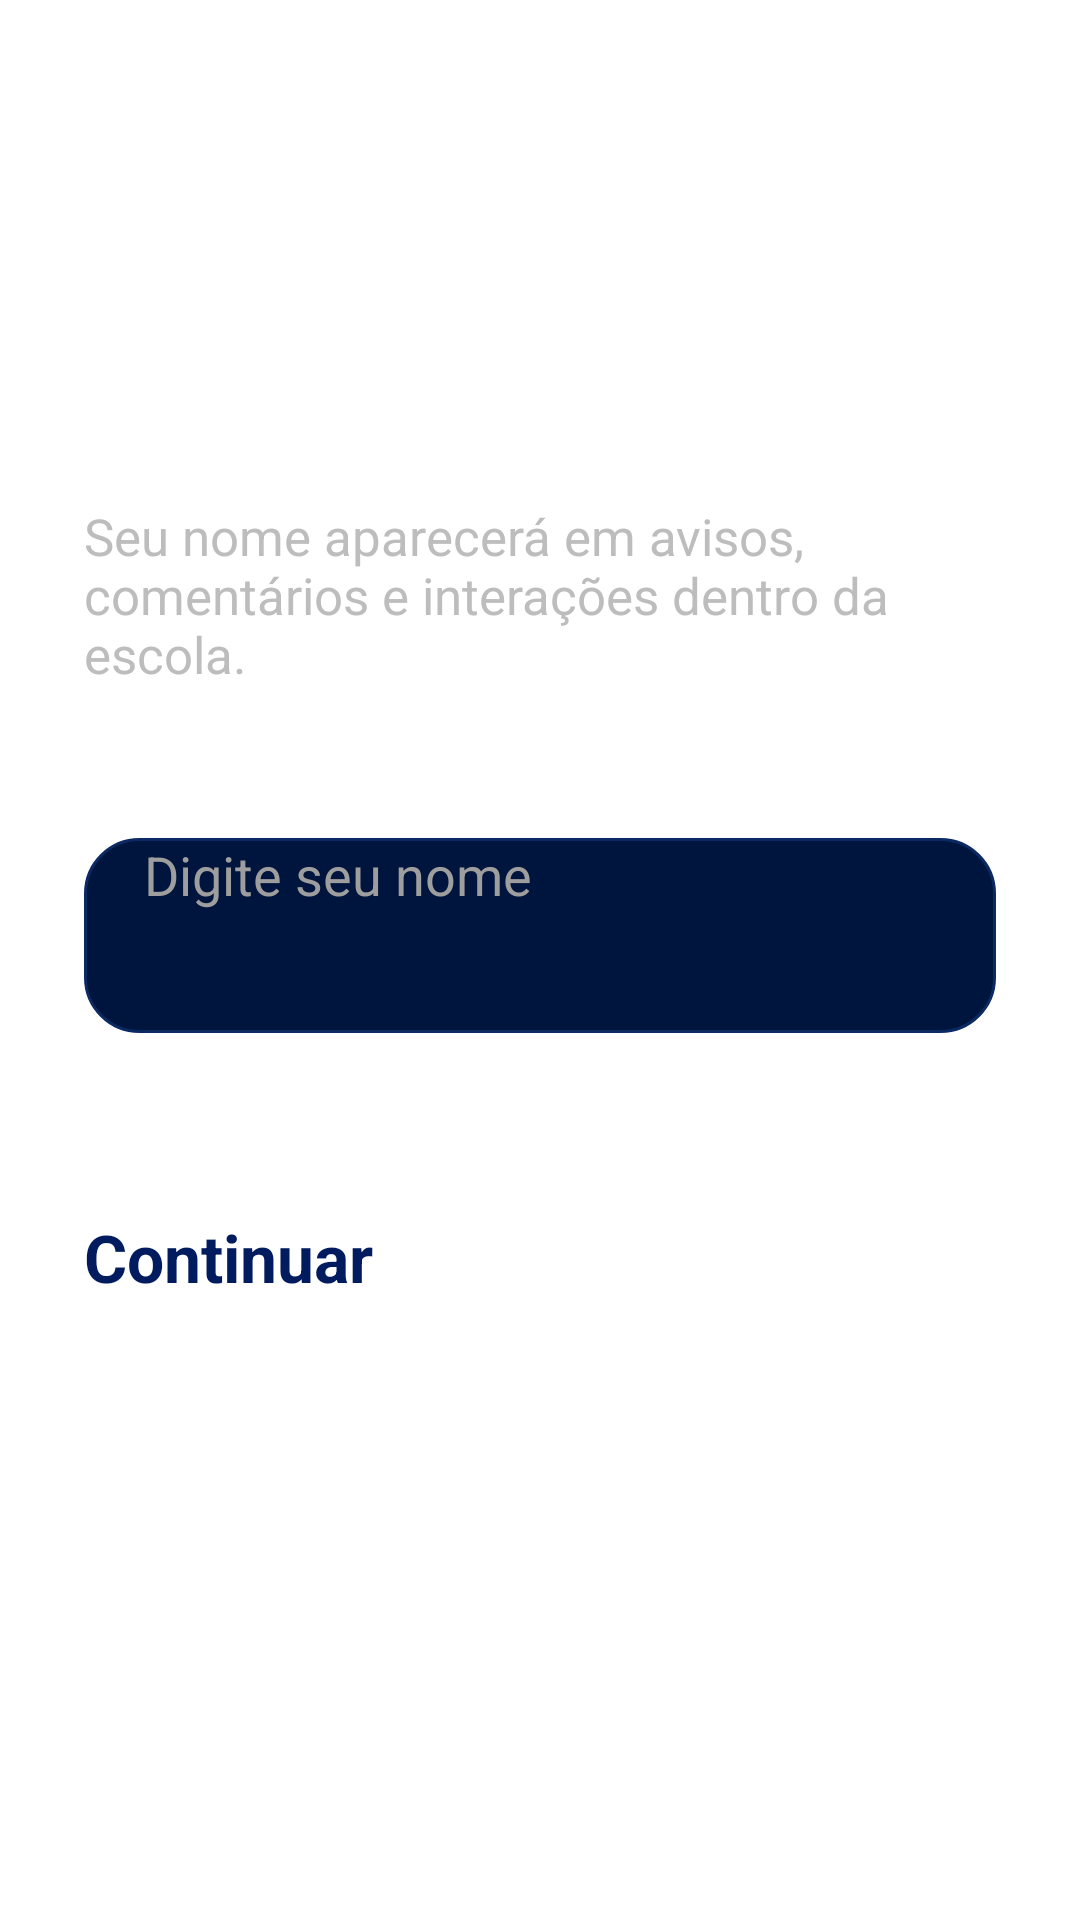

Here is an Android app screen rendered from its layout file. Give the layout XML and the strings, colors and styles it references.
<!-- AndroidManifest.xml: application theme Theme.RedeFP -->
<!-- res/layout/activity_setup_name.xml -->
<?xml version="1.0" encoding="utf-8"?>
<ScrollView xmlns:android="http://schemas.android.com/apk/res/android"
    android:layout_width="match_parent"
    android:layout_height="match_parent"
    android:fillViewport="true"
    android:background="@drawable/login_bg">

    <LinearLayout
        android:layout_width="match_parent"
        android:layout_height="match_parent"
        android:orientation="vertical"
        android:padding="28dp">

        <ImageButton
            android:id="@+id/btnVoltar"

            android:layout_width="44dp"
            android:layout_height="44dp"

            android:src="@drawable/ic_seta_voltar"

            android:background="@android:color/transparent"

            android:tint="#FFFFFF"

            android:scaleType="fitCenter"

            android:padding="4dp"/>

        
        <TextView
            android:layout_width="match_parent"
            android:layout_height="wrap_content"
            android:text="Como devemos chamar você?"
            android:textColor="#FFFFFF"
            android:textSize="34sp"
            android:textStyle="bold"/>

        
        <TextView
            android:layout_width="match_parent"
            android:layout_height="wrap_content"
            android:text="Seu nome aparecerá em avisos, comentários e interações dentro da escola."
            android:textColor="#BDBDBD"
            android:textSize="17sp"
            android:layout_marginTop="10dp"/>

        <Space
            android:layout_width="wrap_content"
            android:layout_height="50dp"/>

        
        <EditText
            android:id="@+id/etNome"
            android:layout_width="match_parent"
            android:layout_height="65dp"
            android:hint="Digite seu nome"
            android:textColor="#FFFFFF"
            android:textColorHint="#9E9E9E"
            android:textSize="18sp"
            android:paddingHorizontal="20dp"
            android:background="@drawable/input_bg"/>

        
        <Button
            android:id="@+id/btnContinuar"
            android:layout_width="match_parent"
            android:layout_height="65dp"
            android:text="Continuar"
            android:textAllCaps="false"
            android:textStyle="bold"
            android:textSize="22sp"
            android:layout_marginTop="60dp"
            android:backgroundTint="#FFD600"
            android:textColor="#001B5E"/>

    </LinearLayout>

</ScrollView>
<!-- resources referenced by this layout -->
<resources>
  <!-- drawable input_bg (drawable) -->
  <?xml version="1.0" encoding="utf-8"?>
  <shape xmlns:android="http://schemas.android.com/apk/res/android">
  
      <solid android:color="#00153D"/>
  
      <corners android:radius="18dp"/>
  
      <stroke
          android:width="1dp"
          android:color="#0B2A63"/>
  
  </shape>
  <style name="Theme.RedeFP" parent="Theme.Material3.DayNight.NoActionBar">
  
          <item name="android:statusBarColor">
              @android:color/transparent
          </item>
  
          <item name="android:navigationBarColor">
              @android:color/black
          </item>
  
          <item name="android:windowFullscreen">
              true
          </item>
  
          <item name="android:windowDrawsSystemBarBackgrounds">
              true
          </item>
  
          <item name="windowActionBar">
              false
          </item>
  
          <item name="windowNoTitle">
              true
          </item>
  
          <item name="android:windowLayoutInDisplayCutoutMode">
              shortEdges
          </item>
  
      </style>
</resources>
